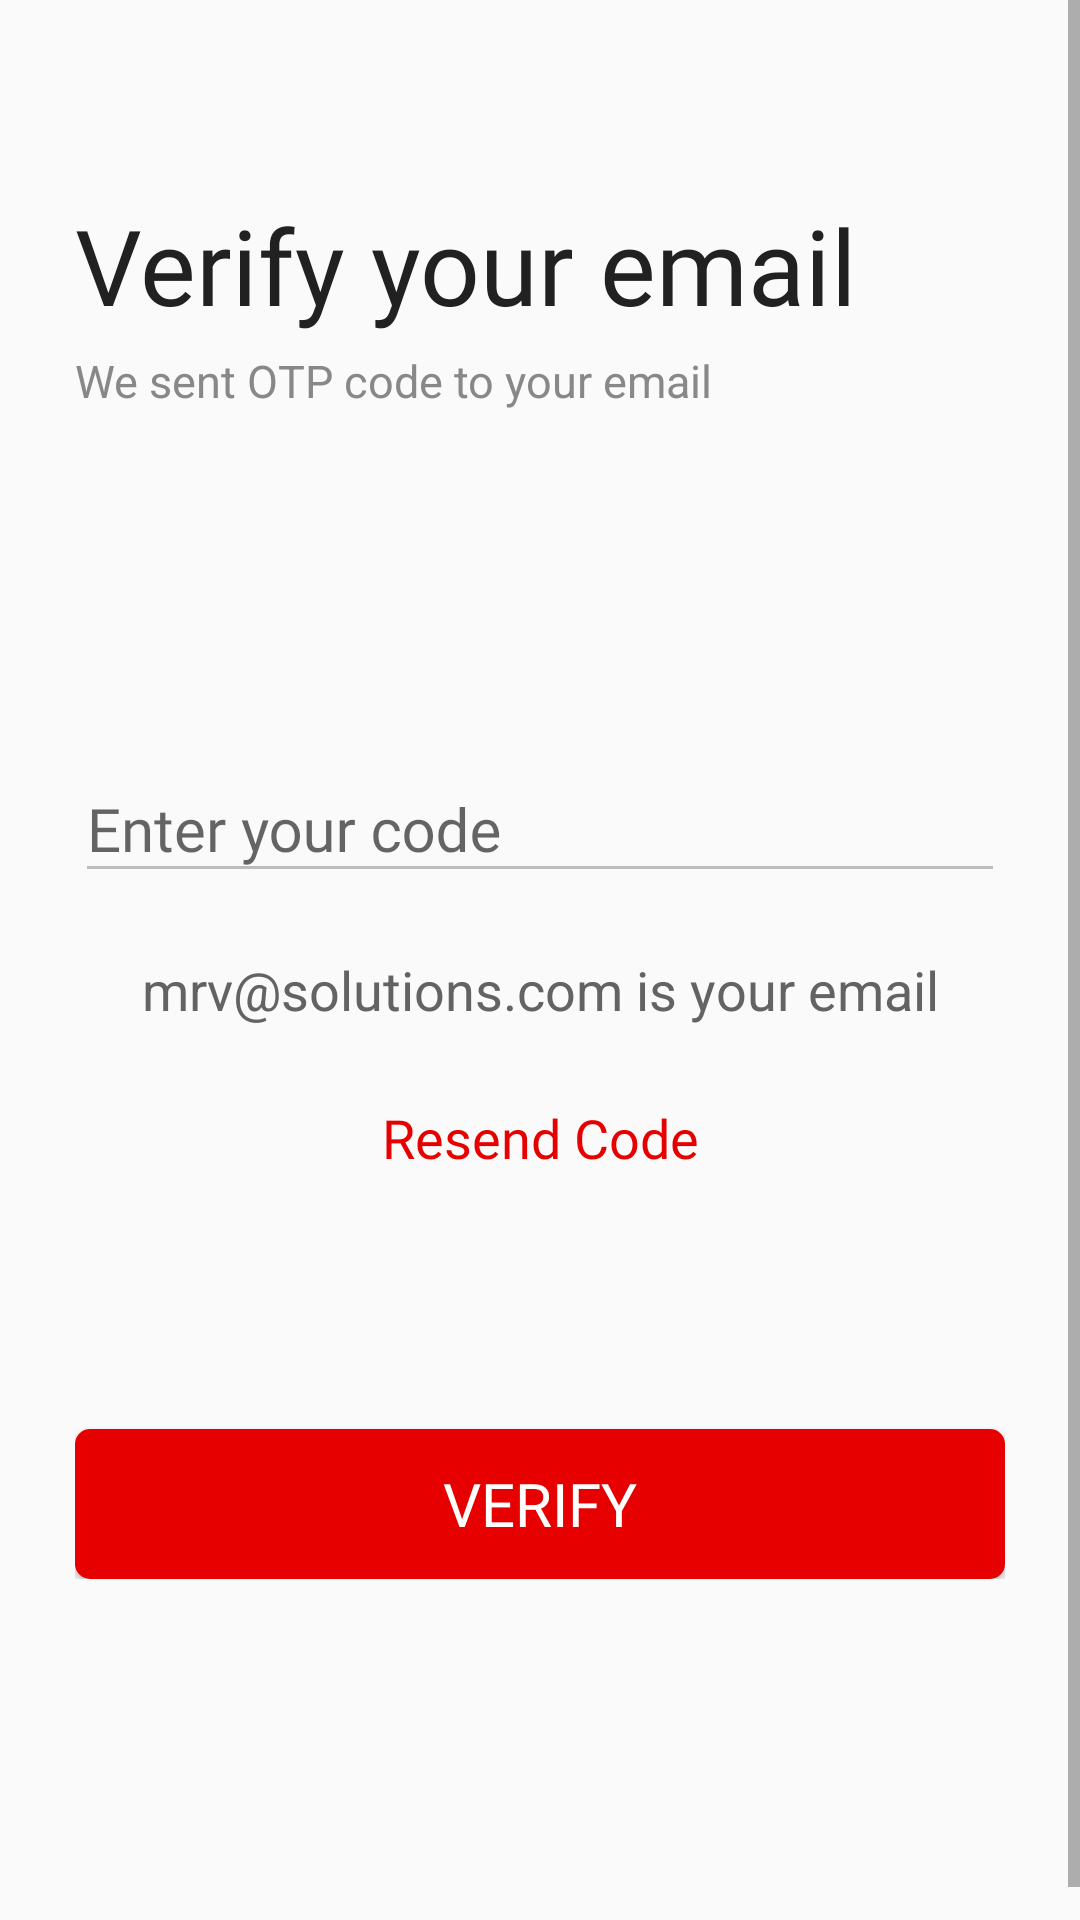

The Android layout XML behind this screen, and the referenced resources:
<!-- AndroidManifest.xml: application theme AppTheme -->
<!-- res/layout/verifyemail_screen.xml -->
<?xml version="1.0" encoding="utf-8"?>
<ScrollView xmlns:android="http://schemas.android.com/apk/res/android"
    xmlns:app="http://schemas.android.com/apk/res-auto"
    xmlns:tools="http://schemas.android.com/tools"
    android:layout_width="match_parent"
    android:layout_height="match_parent"
    tools:context=".LoginActivity">
    <RelativeLayout
        android:layout_width="match_parent"
        android:layout_height="match_parent">
        <ImageView
            android:id="@+id/imgback"
            android:layout_width="@dimen/size_25dp"
            android:layout_height="@dimen/size_25dp"
            android:src="@drawable/ic_baseline_arrow_back_24"
            android:layout_marginTop="@dimen/size_15dp"
            android:layout_marginLeft="@dimen/size_20dp"
            app:tint="@color/colorbottomtext" />
    <LinearLayout
        android:layout_width="match_parent"
        android:layout_height="fill_parent"
        android:layout_margin="@dimen/size_25dp"
        android:paddingBottom="@dimen/size_100dp"
        android:orientation="vertical">
        <TextView
            android:layout_width="match_parent"
            android:layout_height="wrap_content"
            android:text="@string/str_verifyEmail"
            android:textSize="@dimen/text_size_35sp"
            android:textColor="@color/colortext"
            android:fontFamily="@font/proxima_nova_bold"
            android:layout_marginTop="@dimen/size_40dp">
        </TextView>
        <TextView
            android:layout_width="match_parent"
            android:layout_height="wrap_content"
            android:text="@string/str_verifyEmaildescr"
            android:textSize="@dimen/text_size_15sp"
            android:lineSpacingMultiplier="1.25"
            android:textColor="@color/colortexthint"
            android:layout_marginTop="@dimen/size_5dp">
        </TextView>
        <com.google.android.material.textfield.TextInputLayout
            android:layout_width="match_parent"
            android:layout_height="wrap_content"
            android:layout_marginTop="@dimen/size_100dp"
            app:hintTextAppearance="@style/MyHintStyle">
        <EditText
            android:id="@+id/edtotp"
            android:layout_width="match_parent"
            android:layout_height="wrap_content"
            android:ems="10"
            android:hint="@string/str_enterYourCode"
            android:maxLength="6"
            android:inputType="numberDecimal"
            android:theme="@style/MyEditText"/>
        </com.google.android.material.textfield.TextInputLayout>
        <TextView
            android:id="@+id/txtuseremail"
            android:layout_width="match_parent"
            android:layout_height="wrap_content"
            android:text="mrv@solutions.com is your email"
            android:textSize="@dimen/text_size_18sp"
            android:textColor="@color/colorbottomtext"
            android:gravity="center"
            android:layout_marginTop="@dimen/size_20dp">
        </TextView>
        <TextView
            android:id="@+id/txtresendCode"
            android:layout_width="match_parent"
            android:layout_height="wrap_content"
            android:text="@string/str_resendCode"
            android:textSize="@dimen/text_size_18sp"
            android:textColor="@color/colorPrimary"
            android:padding="@dimen/size_5dp"
            android:gravity="center"
            android:fontFamily="@font/proxima_nova_bold"
            android:layout_marginTop="@dimen/size_20dp">
        </TextView>
        <Button
            android:id="@+id/btn_verify"
            android:layout_width="match_parent"
            android:layout_height="@dimen/size_50dp"
            android:text="@string/str_verify"
            android:textSize="@dimen/text_size_20sp"
            android:layout_marginTop="@dimen/size_80dp"
            android:textColor="@color/colorWhite"
            android:fontFamily="@font/proxima_nova_bold"
            android:background="@drawable/round_corner_button">
        </Button>
    </LinearLayout>
    </RelativeLayout>
</ScrollView>
<!-- resources referenced by this layout -->
<resources>
  <color name="colorPrimary">#e60000</color>
  <color name="colorWhite">#ffffff</color>
  <color name="colorbottomtext">#636363</color>
  <color name="colortext">#212121</color>
  <color name="colortexthint">#888888</color>
  <dimen name="size_100dp">100dp</dimen>
  <dimen name="size_15dp">15dp</dimen>
  <dimen name="size_20dp">20dp</dimen>
  <dimen name="size_25dp">25dp</dimen>
  <dimen name="size_40dp">40dp</dimen>
  <dimen name="size_50dp">50dp</dimen>
  <dimen name="size_5dp">5dp</dimen>
  <dimen name="size_80dp">80dp</dimen>
  <dimen name="text_size_15sp">15sp</dimen>
  <dimen name="text_size_18sp">18sp</dimen>
  <dimen name="text_size_20sp">20sp</dimen>
  <dimen name="text_size_35sp">35sp</dimen>
  <!-- drawable round_corner_button (drawable) -->
  <?xml version="1.0" encoding="utf-8"?>
  <shape xmlns:android="http://schemas.android.com/apk/res/android">
     android:shape="rectangle" android:padding="10dp">
          <solid android:color="@color/colorPrimary"/>
          <corners android:radius="@dimen/size_5dp"/>
  </shape>
  <string name="str_enterYourCode">Enter your code</string>
  <string name="str_resendCode">Resend Code</string>
  <string name="str_verify">Verify</string>
  <string name="str_verifyEmail">Verify your email</string>
  <string name="str_verifyEmaildescr">We sent OTP code to your email</string>
  <style name="MyEditText" parent="Theme.AppCompat.Light">
          <item name="colorControlNormal">@color/colorinputtexthint</item>
          <item name="colorControlActivated">@color/colorinputtexthint</item>
          <item name="android:textColor">@color/colortext</item>
          <item name="android:textSize">@dimen/text_size_20sp</item>
          <item name="fontFamily">@font/proximanovacond_regular</item>
      </style>
  <style name="MyHintStyle" parent="TextAppearance.AppCompat.Small">
          <item name="android:textColor">@color/colorinputtexthint</item>
          <item name="fontFamily">@font/proximanovacond_regular</item>
          <item name="android:textSize">18sp</item>
      </style>
  <style name="AppTheme" parent="Theme.AppCompat.Light.DarkActionBar">
          
          <item name="colorPrimary">@color/colorPrimary</item>
          <item name="colorPrimaryDark">@color/colorPrimaryDark</item>
          <item name="colorAccent">@color/colorPrimary</item>
      </style>
  <color name="colorinputtexthint">#bdbdbd</color>
  <color name="colorPrimaryDark">#e60000</color>
</resources>
